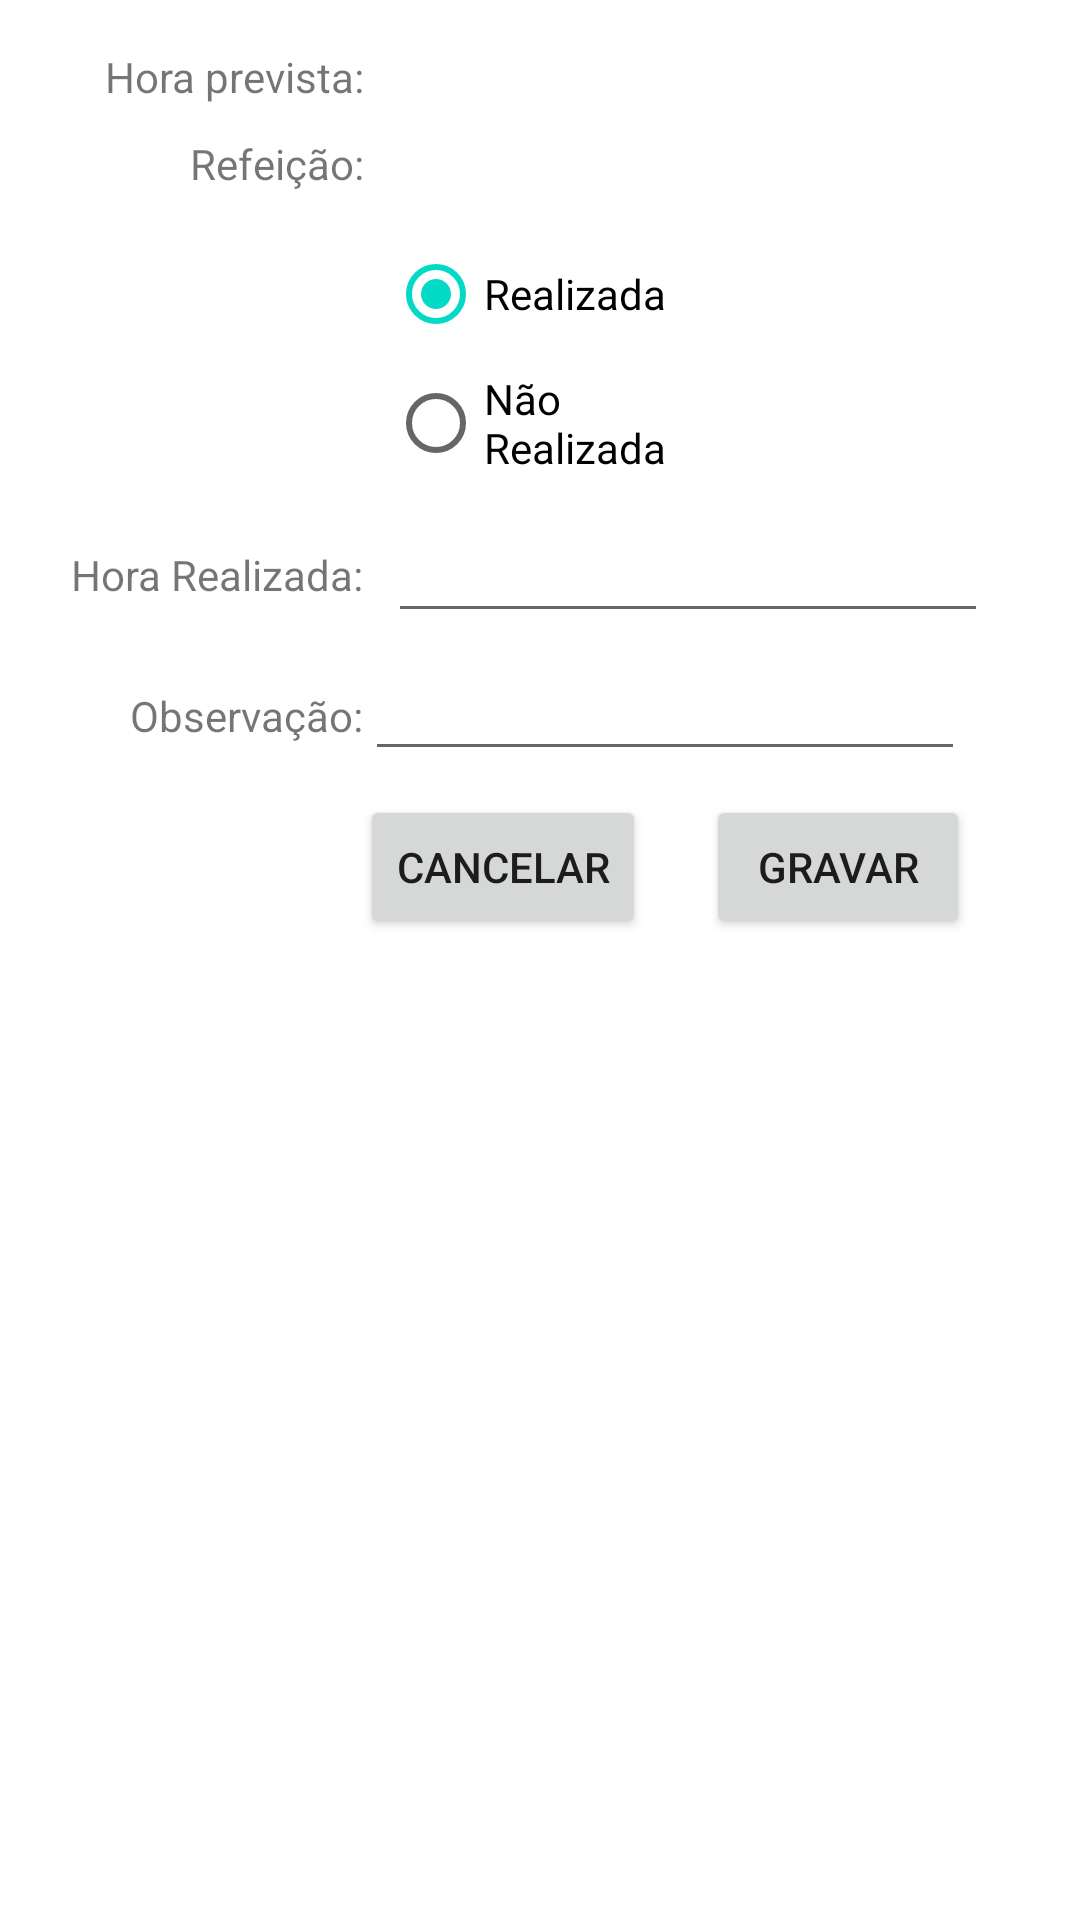

Android layout source for this screen:
<!-- AndroidManifest.xml: application theme Theme.Tp1 -->
<!-- res/layout/activity_confirm_meal.xml -->
<?xml version="1.0" encoding="utf-8"?>

<androidx.constraintlayout.widget.ConstraintLayout xmlns:android="http://schemas.android.com/apk/res/android"
    xmlns:app="http://schemas.android.com/apk/res-auto"
    android:layout_width="match_parent"
    android:layout_height="match_parent">

    <TextView
        android:id="@+id/horaPrevista"
        android:layout_width="wrap_content"
        android:layout_height="wrap_content"
        android:layout_marginStart="35dp"
        android:layout_marginTop="16dp"
        android:text="@string/textViewHoraPrevista"
        app:layout_constraintStart_toStartOf="parent"
        app:layout_constraintTop_toTopOf="parent"
        app:layout_constraintBottom_toBottomOf="@+id/textViewHoraPrevista"/>

    <TextView
        android:id="@+id/textViewHoraPrevista"
        android:layout_width="0dp"
        android:layout_height="wrap_content"
        android:layout_marginStart="8dp"
        android:layout_marginTop="16dp"
        android:layout_marginEnd="25dp"
        android:text=""
        app:layout_constraintEnd_toEndOf="parent"
        app:layout_constraintStart_toEndOf="@+id/horaPrevista"
        app:layout_constraintTop_toTopOf="parent" />

    <TextView
        android:id="@+id/textViewMomentoRefeicao"
        android:layout_width="wrap_content"
        android:layout_height="wrap_content"
        android:text="@string/labelRefeicao"
        app:layout_constraintEnd_toEndOf="@+id/horaPrevista"
        app:layout_constraintBottom_toBottomOf="@+id/textViewRefeicao2"/>

    <TextView
        android:id="@+id/textViewRefeicao2"
        android:layout_width="0dp"
        android:layout_height="wrap_content"
        android:layout_marginEnd="25dp"
        android:layout_marginTop="10dp"
        android:text=""
        app:layout_constraintStart_toStartOf="@+id/textViewHoraPrevista"
        app:layout_constraintTop_toBottomOf="@+id/textViewHoraPrevista"
        app:layout_constraintEnd_toEndOf="parent"/>

    <RadioGroup
        android:id="@+id/radioGroupMode"
        android:layout_width="113dp"
        android:layout_height="86dp"
        android:layout_marginTop="10dp"
        app:layout_constraintStart_toStartOf="@+id/textViewRefeicao2"
        app:layout_constraintTop_toBottomOf="@+id/textViewRefeicao2">

        <RadioButton
            android:id="@+id/radioButtonConsume"
            android:layout_width="wrap_content"
            android:layout_height="wrap_content"
            android:checked="true"
            android:text="@string/labelRadioRealizada" />

        <RadioButton
            android:id="@+id/radioButtonNotConsume"
            android:layout_width="wrap_content"
            android:layout_height="wrap_content"
            android:text="@string/labelRadioNaoRealizada" />

    </RadioGroup>

    <TextView
        android:id="@+id/textViewHoraRealizada"
        android:layout_width="wrap_content"
        android:layout_height="wrap_content"
        android:layout_marginBottom="10dp"
        android:text="@string/labelHoraRealizada"
        app:layout_constraintEnd_toEndOf="@+id/horaPrevista"
        app:layout_constraintBottom_toBottomOf="@id/editTextHoraRealizada"/>

    <EditText
        android:id="@+id/editTextHoraRealizada"
        android:layout_width="200dp"
        android:layout_height="41dp"
        android:layout_marginTop="10dp"
        android:layout_marginEnd="25dp"
        android:focusable="false"
        android:focusableInTouchMode="false"
        android:inputType="time"
        android:text=""
        app:layout_constraintEnd_toEndOf="parent"
        app:layout_constraintHorizontal_bias="0.0"
        app:layout_constraintStart_toStartOf="@+id/radioGroupMode"
        app:layout_constraintTop_toBottomOf="@+id/radioGroupMode" />

    <TextView
        android:id="@+id/textViewObservacao"
        android:layout_width="wrap_content"
        android:layout_height="wrap_content"
        android:layout_marginTop="10dp"
        android:text="@string/labelObservacao"
        app:layout_constraintEnd_toEndOf="@+id/textViewHoraRealizada"
        app:layout_constraintTop_toTopOf="@id/editTextObservacao" />

    <EditText
        android:id="@+id/editTextObservacao"
        android:layout_width="200dp"
        android:layout_height="38dp"
        android:layout_marginTop="8dp"
        android:layout_marginEnd="25dp"
        android:ems="10"
        android:gravity="start|top"
        android:inputType="textMultiLine"
        app:layout_constraintEnd_toEndOf="parent"
        app:layout_constraintHorizontal_bias="0.016"
        app:layout_constraintStart_toEndOf="@+id/textViewObservacao"
        app:layout_constraintTop_toBottomOf="@+id/editTextHoraRealizada" />

    <Button
        android:id="@+id/buttonCancelar2"
        android:layout_width="wrap_content"
        android:layout_height="wrap_content"
        android:layout_marginTop="8dp"
        android:text="@string/buttonCancelar"
        android:layout_marginRight="20dp"
        app:layout_constraintEnd_toStartOf="@+id/buttonGravar2"
        app:layout_constraintStart_toStartOf="@+id/editTextObservacao"
        app:layout_constraintTop_toBottomOf="@+id/editTextObservacao" />
    <Button
        android:id="@+id/buttonGravar2"
        android:layout_width="wrap_content"
        android:layout_height="wrap_content"
        android:layout_marginTop="8dp"
        android:text="@string/buttonGravar"
        app:layout_constraintEnd_toEndOf="@+id/editTextObservacao"
        app:layout_constraintStart_toEndOf="@+id/buttonCancelar2"
        app:layout_constraintTop_toBottomOf="@id/editTextObservacao" />

</androidx.constraintlayout.widget.ConstraintLayout>
<!-- resources referenced by this layout -->
<resources>
  <string name="buttonCancelar">Cancelar</string>
  <string name="buttonGravar">Gravar</string>
  <string name="labelHoraRealizada">Hora Realizada:</string>
  <string name="labelObservacao">Observação:</string>
  <string name="labelRadioNaoRealizada">Não Realizada</string>
  <string name="labelRadioRealizada">Realizada</string>
  <string name="labelRefeicao">Refeição:</string>
  <string name="textViewHoraPrevista">Hora prevista:</string>
  <style name="Theme.Tp1" parent="Theme.MaterialComponents.DayNight.DarkActionBar">
          
          <item name="colorPrimary">@color/purple_500</item>
          <item name="colorPrimaryVariant">@color/purple_700</item>
          <item name="colorOnPrimary">@color/white</item>
          
          <item name="colorSecondary">@color/teal_200</item>
          <item name="colorSecondaryVariant">@color/teal_700</item>
          <item name="colorOnSecondary">@color/black</item>
          
          <item name="android:statusBarColor" tools:targetApi="l">?attr/colorPrimaryVariant</item>
          
      </style>
  <!-- not gathered from this repository: default colours our renderer supplied (Android Studio template values) -->
  <color name="purple_500">#FF6200EE</color>
  <color name="purple_700">#FF3700B3</color>
  <color name="teal_200">#FF03DAC5</color>
  <color name="teal_700">#FF018786</color>
  <color name="black">#FF000000</color>
  <color name="white">#FFFFFFFF</color>
</resources>
